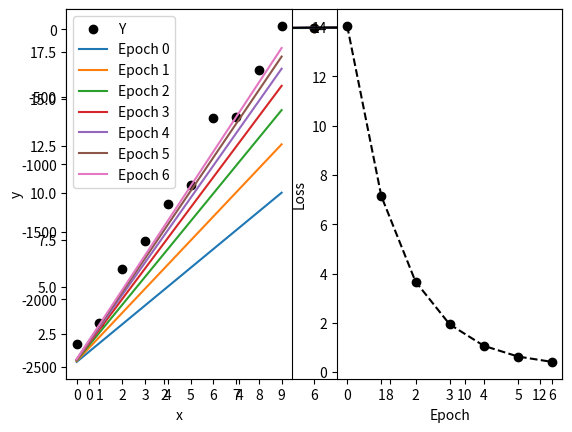

This chart was generated by the following Python code:
student_name = "Salvador Robles Herrera"
student_id = "80683116"

# Import the libraries we'll use below.
import numpy as np
import matplotlib.pyplot as plt

# Print these to make sure you understand what is being generated.
A = np.array([1, 2, 3])
B = np.arange(1, 13).reshape(3, 4)
C = np.ones((2, 3))
D = np.eye(3)

print('A')
print(A)
print('B')
print(B)
print('C')
print(C)
print('D')
print(D)

# YOUR CODE HERE
# Exercise 1, A -> [1,2,3]
A1 = 2*A + 1
print('Sub exercise 1: \n', A1)

# Exercise 2, rows sum
B1 = B.sum(axis=1)
print('Sub exercise 2: \n', B1)

# Exercise 3, cols sum
B2 = B.sum(axis=0)
print('Sub exercise 3: \n', B2)

# Exercise 4, Num elements > 5
B3 = np.sum(B > 5)
print('Sub exercise 4: \n', B3)

# Exercise 5, C + C
C1 = C + C
print('Sub exercise 5: \n', C1)

# Exercise 6, A * B
A2 = np.dot(A, B)
print('Sub exercise 6: \n', A2)

# Exercise 7, (B*B) - D
#B4 = (B * B) - D
B4 = (B * B) - np.append(D, np.zeros((np.shape(D)[1],1)), axis = 1)
print('Sub exercise 7\n', B4)

def create_1d_data(num_examples=10, w=2, b=1, random_scale=1):
  """Create X, Y data with a linear relationship with added noise.

  Args:
    num_examples: number of examples to generate
    w: desired slope
    b: desired intercept
    random_scale: add uniform noise between -random_scale and +random_scale

  Returns:
    X and Y with shape (num_examples)
  """
  X = np.arange(num_examples)
  np.random.seed(4)  # consistent random number generation
  noise = np.random.uniform(low=-random_scale, high=random_scale, size=X.shape)
  Y = w * X + b + noise
  return X, Y

# Create some artificial data using create_1d_data.
X, Y = create_1d_data()
plt.scatter(X, Y)
plt.show()

# YOUR CODE HERE
M1_Y = X + 5
M2_Y = (2 * X) + 1 
plt.plot(X, M1_Y, 'g') # Green line is M1 model
plt.plot(X, M2_Y, 'r') # Red line is M2 model
plt.plot(X, Y) # Blue line is expected model

# Note that by just visualizing on the plot, M2 model is closest to the expected
# value line.

# YOUR CODE HERE
def MSE(true_values, predicted_values):
  """Return the MSE between true_values and predicted values."""
  error = predicted_values - true_values
  sq_error = np.square(error)
  return np.sum(sq_error) / np.shape(sq_error)[0] # Average of square errors

print(MSE(Y, M1_Y))
print(MSE(Y, M2_Y))

# Fit an 8-th degree polynomial to (X, Y). See np.polyfit for details.
polynomial_model_coefficients = np.polyfit(X, Y, deg=8)
polynomial_model = np.poly1d(polynomial_model_coefficients)
M3 = polynomial_model(X)
fig = plt.scatter(X, Y)
plt.plot(X, M3, '-k')
print ('MSE for M3:', MSE(Y, M3))

# Suppose we have the following test data:
X_test = np.array([10, 11, 12])
Y_test = np.array([22.1, 23.4, 26.2])

# Plot train and test data.
plt.scatter(X, Y, color='k', label='Train')
plt.scatter(X_test, Y_test, color='r', label='Test')
plt.legend()
plt.show()

# YOUR CODE HERE
M3_Y_2 = polynomial_model(X_test)
M2_Y_2 = (2 * X_test) + 1
plt.plot(X_test, M3_Y_2)
plt.plot(X_test, M2_Y_2)
print('MSE for M3: ', MSE(M3_Y_2, Y_test))
print('MSE for M2: ', MSE(M2_Y_2, Y_test))

# Add a column of 1s to X by using np.c_ to concatenate with the current values.
print(X)
X_with_1s = np.c_[np.ones(X.shape[0]), X]
print(X_with_1s)

# YOUR CODE HERE
M1 = [5, 1]
M2 = [1, 2]

pred_M1 = np.dot(X_with_1s, M1)
pred_M2 = np.dot(X_with_1s, M2)
print('Shape for predictions M1: ', np.shape(pred_M1))
print('Shape for predictions M2: ', np.shape(pred_M2))
print('Predictions M1: ', pred_M1)
print('Predictions M2: ', pred_M2)

def gradient_descent(inputs, outputs, learning_rate, num_epochs):
  """Apply the gradient descent algorithm to learn learn linear regression.

  Args:
    inputs: A 2-D array where each column is an input feature and each
            row is a training example.
    outputs: A 1-D array containing the real-valued
             label corresponding to the input data in the same row.
    learning_rate: The learning rate to use for updates.
    num_epochs: The number of passes through the full training data.

  Returns:
    weights: A 2-D array with the learned weights after each training epoch.
    losses: A 1-D array with the loss after each epoch.
  """
  # m = number of examples, n = number of features
  m, n = inputs.shape
  
  # We'll use a vector of size n to store the learned weights and initialize
  # all weights to 1. 
  W = np.ones(n)
  
  # Keep track of the training loss and weights after each step.
  losses = []
  weights = []
  
  for epoch in range(num_epochs):
      # Append the old weights to the weights list to keep track of them.
      weights.append(W)

      # Evaluate the current predictions for the training examples given
      # the current estimate of W (you did this in exercise 5). 
      # predictions = NotImplemented
      predictions = np.dot(inputs, np.transpose(W))
      # predictions = np.dot(inputs, W)

      # Find the difference between the predictions and the actual targetvalues.
      diff = (predictions - outputs) #/ np.shape(inputs)[0]
      
      # In standard linear regression, we want to minimize the sum of squared
      # differences. Find the loss as we did in Excerise 3 .
      loss = MSE(predictions, outputs) / 2

      # Append the loss to the losses list to keep a track of it.
      losses.append(loss)
      
      # Compute the gradient with respect to the loss.
      # [Formula (4) in the Gradient Descent Implementation]
      #gradient = NotImplemented
      # 4) (hw(x) - y) x = (diff) (inputs)
      gradient = np.dot(diff, inputs) / m

      # Update weights, scaling the gradient by the learning rate.
      W = W - learning_rate * gradient
      
  return np.array(weights), np.array(losses)

print('Running gradient descent...')
weights, losses = gradient_descent(X_with_1s, Y, learning_rate=.02,
                                   num_epochs=5)
for W, loss in zip(weights, losses):
  print(loss, W)

print('\nRunning gradient descent without biases...')
# Make sure we're providing an input with the right 2-D shape.
X_without_1s = np.expand_dims(X, axis=0).T
weights_without_bias, losses_without_bias = gradient_descent(X_without_1s, Y,
                                                             .02, num_epochs=5)
for W, loss in zip(weights_without_bias, losses_without_bias):
  print(loss, W)

def plot_learning(inputs, outputs, weights, losses):
  """Plot predictions and losses after each training epoch.

  Args:
    inputs: A 2-D array where each column is an input feature and each
            row is a training example.
    outputs: A 1-D array containing the real-valued
             label corresponding to the input data in the same row.
    weights: A 2-D array with the learned weights after each training epoch.
    losses: A 1-D array with the loss after each epoch.
  """
  # Create a figure.
  plt.figure(1, figsize=[10,4])

  # The first subplot will contain the predictions. Start by plotting the
  # outputs (Y).
  plt.subplot(121)
  plt.xlabel('x')
  plt.ylabel('y')
  plt.xticks(inputs[:,1])
  plt.scatter(inputs[:,1], outputs, color='black', label='Y')
  
  # For each epoch, retrieve the estimated weights W, compute predictions, and
  # plot the resulting line.
  num_epochs = len(weights)
  for i in range(num_epochs):
    W = weights[i]
    predictions = np.dot(inputs, W.T)
    plt.plot(inputs[:,1], predictions, label='Epoch %d' %i)
  plt.legend()

  # The second subplot will contain the losses.
  plt.subplot(122)
  plt.xlabel('Epoch')
  plt.ylabel('Loss')
  plt.xticks(range(num_epochs))
  plt.plot(range(num_epochs), losses, marker='o', color='black',
           linestyle='dashed')
  plt.show()

# YOUR CODE HERE

weights, losses = gradient_descent(X_with_1s, Y, learning_rate=0.01, num_epochs=7)
for W, loss in zip(weights, losses):
  print(loss, W)
plot_learning(X_with_1s, Y, weights, losses)